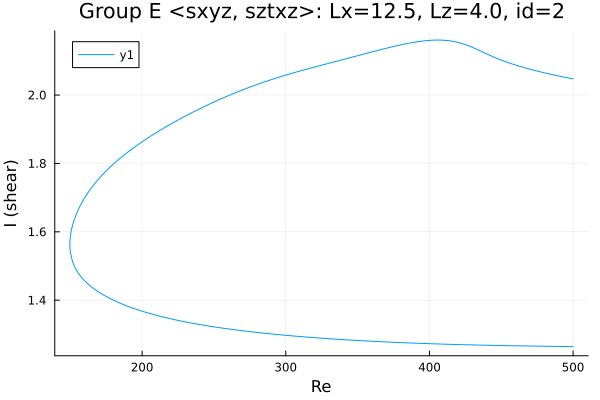

Data behind this chart, as committed beside it:
Re, shear
500.0, 2.047
499.6, 2.048
498.2, 2.049
496.7, 2.05
495.3, 2.051
493.9, 2.052
492.5, 2.054
491.1, 2.055
489.7, 2.056
488.3, 2.057
486.8, 2.059
485.4, 2.06
484, 2.061
482.6, 2.063
481.2, 2.064
479.8, 2.065
478.4, 2.067
476.9, 2.068
475.5, 2.07
474.1, 2.071
472.7, 2.073
471.3, 2.074
469.9, 2.076
468.5, 2.077
467, 2.079
465.6, 2.081
464.2, 2.082
462.8, 2.084
461.4, 2.086
460, 2.088
458.6, 2.09
457.7, 2.091
456.3, 2.093
454.9, 2.095
453.5, 2.097
452.1, 2.099
450.7, 2.101
449.3, 2.103
447.8, 2.106
446.4, 2.108
445, 2.111
443.6, 2.113
442.2, 2.116
440.8, 2.119
439.4, 2.121
437.9, 2.124
436.5, 2.127
435.1, 2.13
433.7, 2.132
432.3, 2.135
430.9, 2.138
429.5, 2.14
428, 2.143
426.6, 2.145
425.2, 2.147
423.8, 2.149
422.4, 2.151
421, 2.153
419.6, 2.154
418.1, 2.156
... 503 more rows
